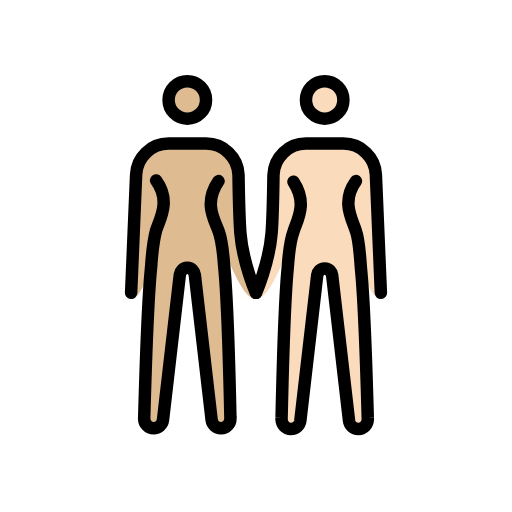
t = 0.00 s
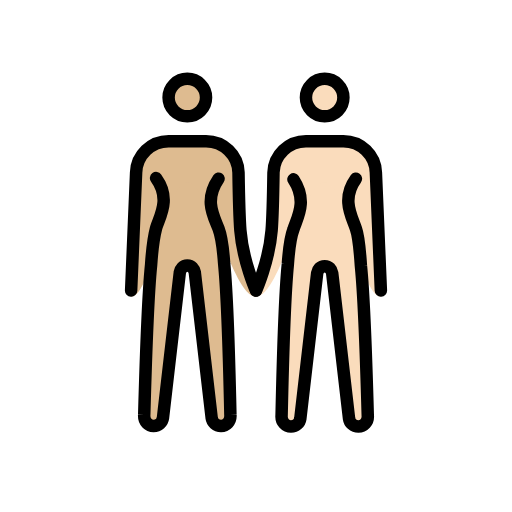
t = 0.48 s
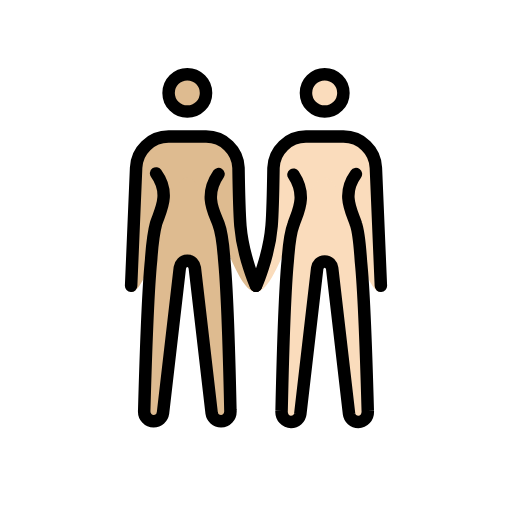
t = 1.43 s
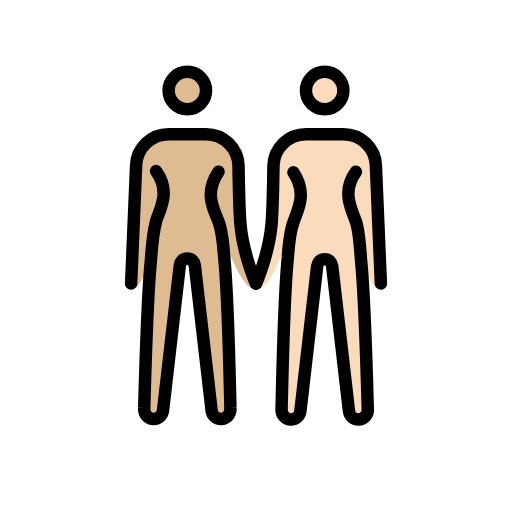
t = 1.90 s
t = 2.38 s: frame unchanged from t = 1.43 s, image omitted
t = 3.33 s: frame unchanged from t = 0.48 s, image omitted

The animated SVG that drew these frames (rendered in a browser with its animation timeline set to each time). Animation: 1 SMIL element (animateTransform=1); one cycle of 3.80 s, repeats indefinitely.

<?xml version='1.0' encoding='utf-8'?>
<svg xmlns="http://www.w3.org/2000/svg" id="emoji" viewBox="-5 -5 82 82" version="1.1" width="200" height="200" role="img">
  <title>OpenMoji: women holding hands: medium-light skin tone, light skin tone</title><g><g id="color" />
  <g id="skin">
    <g id="skin-b">
      <circle cx="47" cy="11" r="3" fill="#fadcbc" />
      <path fill="#fadcbc" d="M52,24c-2.4,3.3-0.6,6.1,0,8c0.5,1.4,0.7,4.4,0.8,5.9c0.6,5.9,1.1,24,1.1,24c0.1,1.1-0.7,1.8-1.5,1.8 s-1.4-0.6-1.5-1.3l-2.7-23.3C48.1,38.5,47.7,38,47,38s-1.1,0.5-1.2,1.1l-2.7,23.3c-0.1,0.7-0.7,1.3-1.5,1.3S40,63,40.1,61.9 c0,0,0.4-18.2,1-24.2c0.1-1.4,0.4-4.3,0.9-5.6c0.6-1.9,2.3-4.5,0-8" />
      <path fill="#fadcbc" d="M56,42.9c-3.3,0-5.5-18.3-9-18.3s-7.2,18.3-11,18.3c0,0,2.1-5.7,2.5-10.6c0.2-2.5,0.3-9.3,0.3-9.3 c0.1-2.8,2.4-5,5.2-5h6c2.8,0,5.1,2.2,5.2,5L56,42.9z" />
    </g>
    <g id="skin-a">
      <circle cx="25" cy="11" r="3" fill="#debb90" />
      <path fill="#debb90" d="M30,24c-2.4,3.5-0.7,6.1,0,8c0.5,1.3,0.8,4.2,0.9,5.6c0.6,6,1,24.2,1,24.2c0.1,1.1-0.7,1.8-1.5,1.8 S29,63,28.9,62.3L26.2,39c-0.1-0.6-0.5-1.1-1.2-1.1s-1.1,0.5-1.2,1.1l-2.7,23.3c-0.1,0.7-0.7,1.3-1.5,1.3s-1.6-0.7-1.5-1.8 c0,0,0.5-18.1,1.1-24c0.1-1.5,0.4-4.4,0.8-5.9c0.6-1.9,2.4-4.7,0-8" />
      <path fill="#debb90" d="M16.8,23c0.1-2.8,2.4-5,5.2-5h6c2.8,0,5.1,2.2,5.2,5c0,0,0.1,6.7,0.3,9.3c0.4,4.9,2.5,10.6,2.5,10.6 c-3.8,0-7.5-18.3-11-18.3s-5.7,18.3-9,18.3L16.8,23z" />
    </g>
  </g>
  <g id="hair" />
  <g id="skin-shadow" />
  <g id="line">
    <circle cx="25" cy="11" r="3" fill="none" stroke="#000000" stroke-miterlimit="10" stroke-width="2" />
    <path fill="none" stroke="#000000" stroke-linecap="round" stroke-linejoin="round" stroke-width="2" d="M16,41.9L16.8,23 c0.1-2.8,2.4-5,5.2-5h6c2.8,0,5.1,2.2,5.2,5c0,0,0.1,6.7,0.3,9.3c0.4,4.9,2.5,9.6,2.5,9.6" />
    <path fill="none" stroke="#000000" stroke-linecap="round" stroke-linejoin="round" stroke-width="2" d="M30,24 c-2.4,3.5-0.7,6.1,0,8c0.5,1.3,0.8,4.2,0.9,5.6c0.6,6,1,24.2,1,24.2c0.1,1.1-0.7,1.8-1.5,1.8S29,63,28.9,62.3L26.2,39 c-0.1-0.6-0.5-1.1-1.2-1.1s-1.1,0.5-1.2,1.1l-2.7,23.3c-0.1,0.7-0.7,1.3-1.5,1.3s-1.6-0.7-1.5-1.8c0,0,0.5-18.1,1.1-24 c0.1-1.5,0.4-4.4,0.8-5.9c0.6-1.9,2.4-4.7,0-8" />
    <circle cx="47" cy="11" r="3" fill="none" stroke="#000000" stroke-miterlimit="10" stroke-width="2" />
    <path fill="none" stroke="#000000" stroke-linecap="round" stroke-linejoin="round" stroke-width="2" d="M36,41.9 c0,0,2.1-4.7,2.5-9.6c0.2-2.5,0.3-9.3,0.3-9.3c0.1-2.8,2.4-5,5.2-5h6c2.8,0,5.1,2.2,5.2,5L56,41.9" />
    <path fill="none" stroke="#000000" stroke-linecap="round" stroke-linejoin="round" stroke-width="2" d="M52,24 c-2.4,3.3-0.6,6.1,0,8c0.5,1.4,0.7,4.4,0.8,5.9c0.6,5.9,1.1,24,1.1,24c0.1,1.1-0.7,1.8-1.5,1.8s-1.4-0.6-1.5-1.3l-2.7-23.3 C48.1,38.5,47.7,38,47,38s-1.1,0.5-1.2,1.1l-2.7,23.3c-0.1,0.7-0.7,1.3-1.5,1.3S40,63,40.1,61.9c0,0,0.4-18.2,1-24.2 c0.1-1.4,0.4-4.3,0.9-5.6c0.6-1.9,2.3-4.5,0-8" />
  </g>
<animateTransform attributeName="transform" type="translate" values="0 0;0 -1.5;0 0" dur="3.8s" repeatCount="indefinite" /></g></svg>
